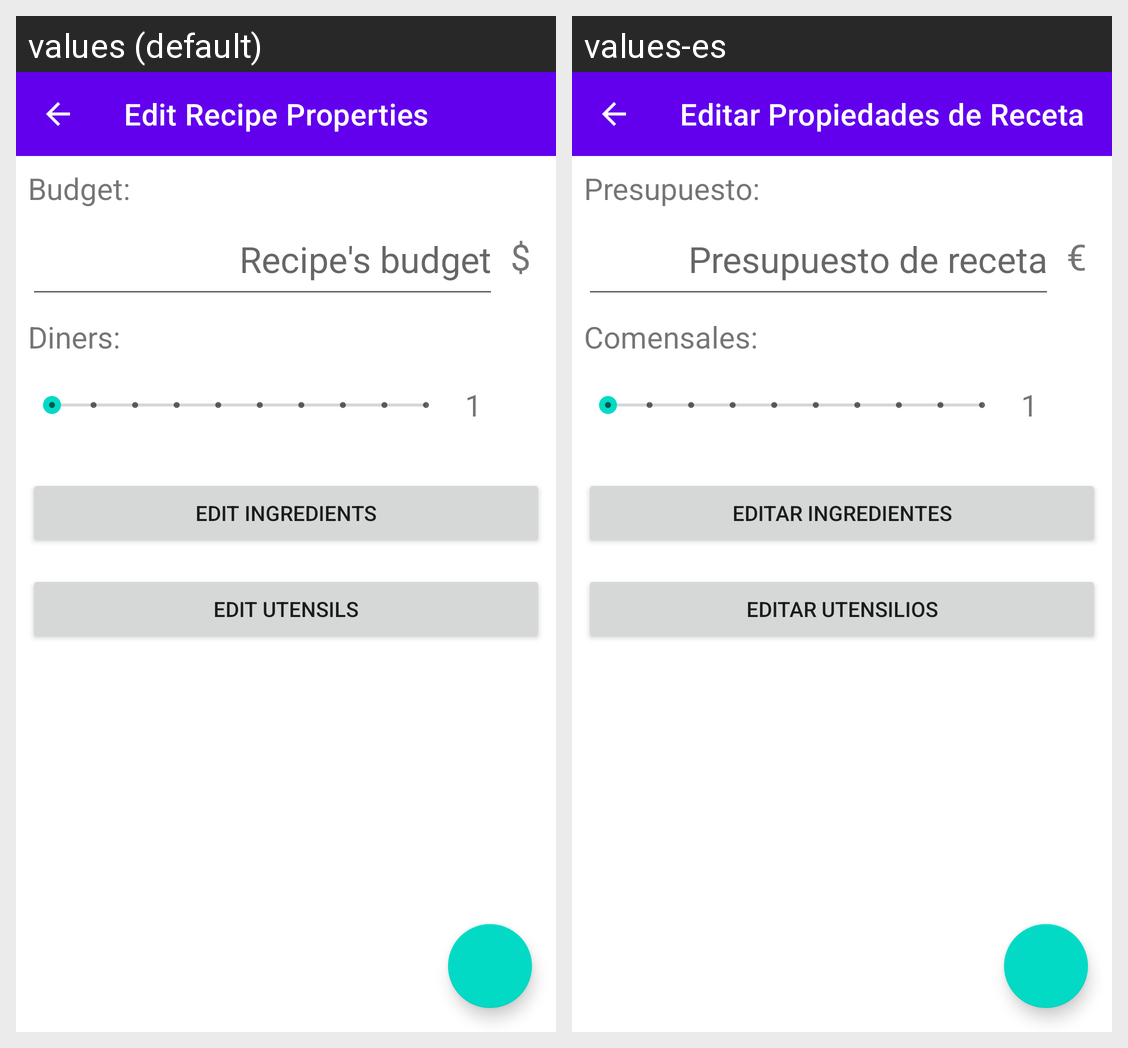

The same Android screen rendered under two of its app's locales, left to right. List the strings drawn on it with the default value and each locale's translation.
Android screen res/layout/edit_recipe_properties_activity.xml rendered under 2 locales, left to right: values (default), values-es. Device: Nexus 5 (rendered at 1080×1920; each locale shown at half size, 540×960, under a caption strip naming it); theme Theme.BiteNote.
Strings drawn on this screen, with the default value and each locale's value (text and hints the layout hard-codes, and strings that could not be matched under every locale, appear in the picture but are not listed):

edit_recipe_properties_activity_label
  values: Edit Recipe Properties
  values-es: Editar Propiedades de Receta

edit_recipe_properties_budget_label
  values: Budget:
  values-es: Presupuesto:

budget_edit_text_hint
  values: Recipe's budget
  values-es: Presupuesto de receta

currency_symbol
  values: $
  values-es: €

edit_recipe_properties_diners_label
  values: Diners:
  values-es: Comensales:

edit_recipe_ingredients_button_text
  values: EDIT INGREDIENTS
  values-es: EDITAR INGREDIENTES

edit_recipe_utensils_button_text
  values: EDIT UTENSILS
  values-es: EDITAR UTENSILIOS
